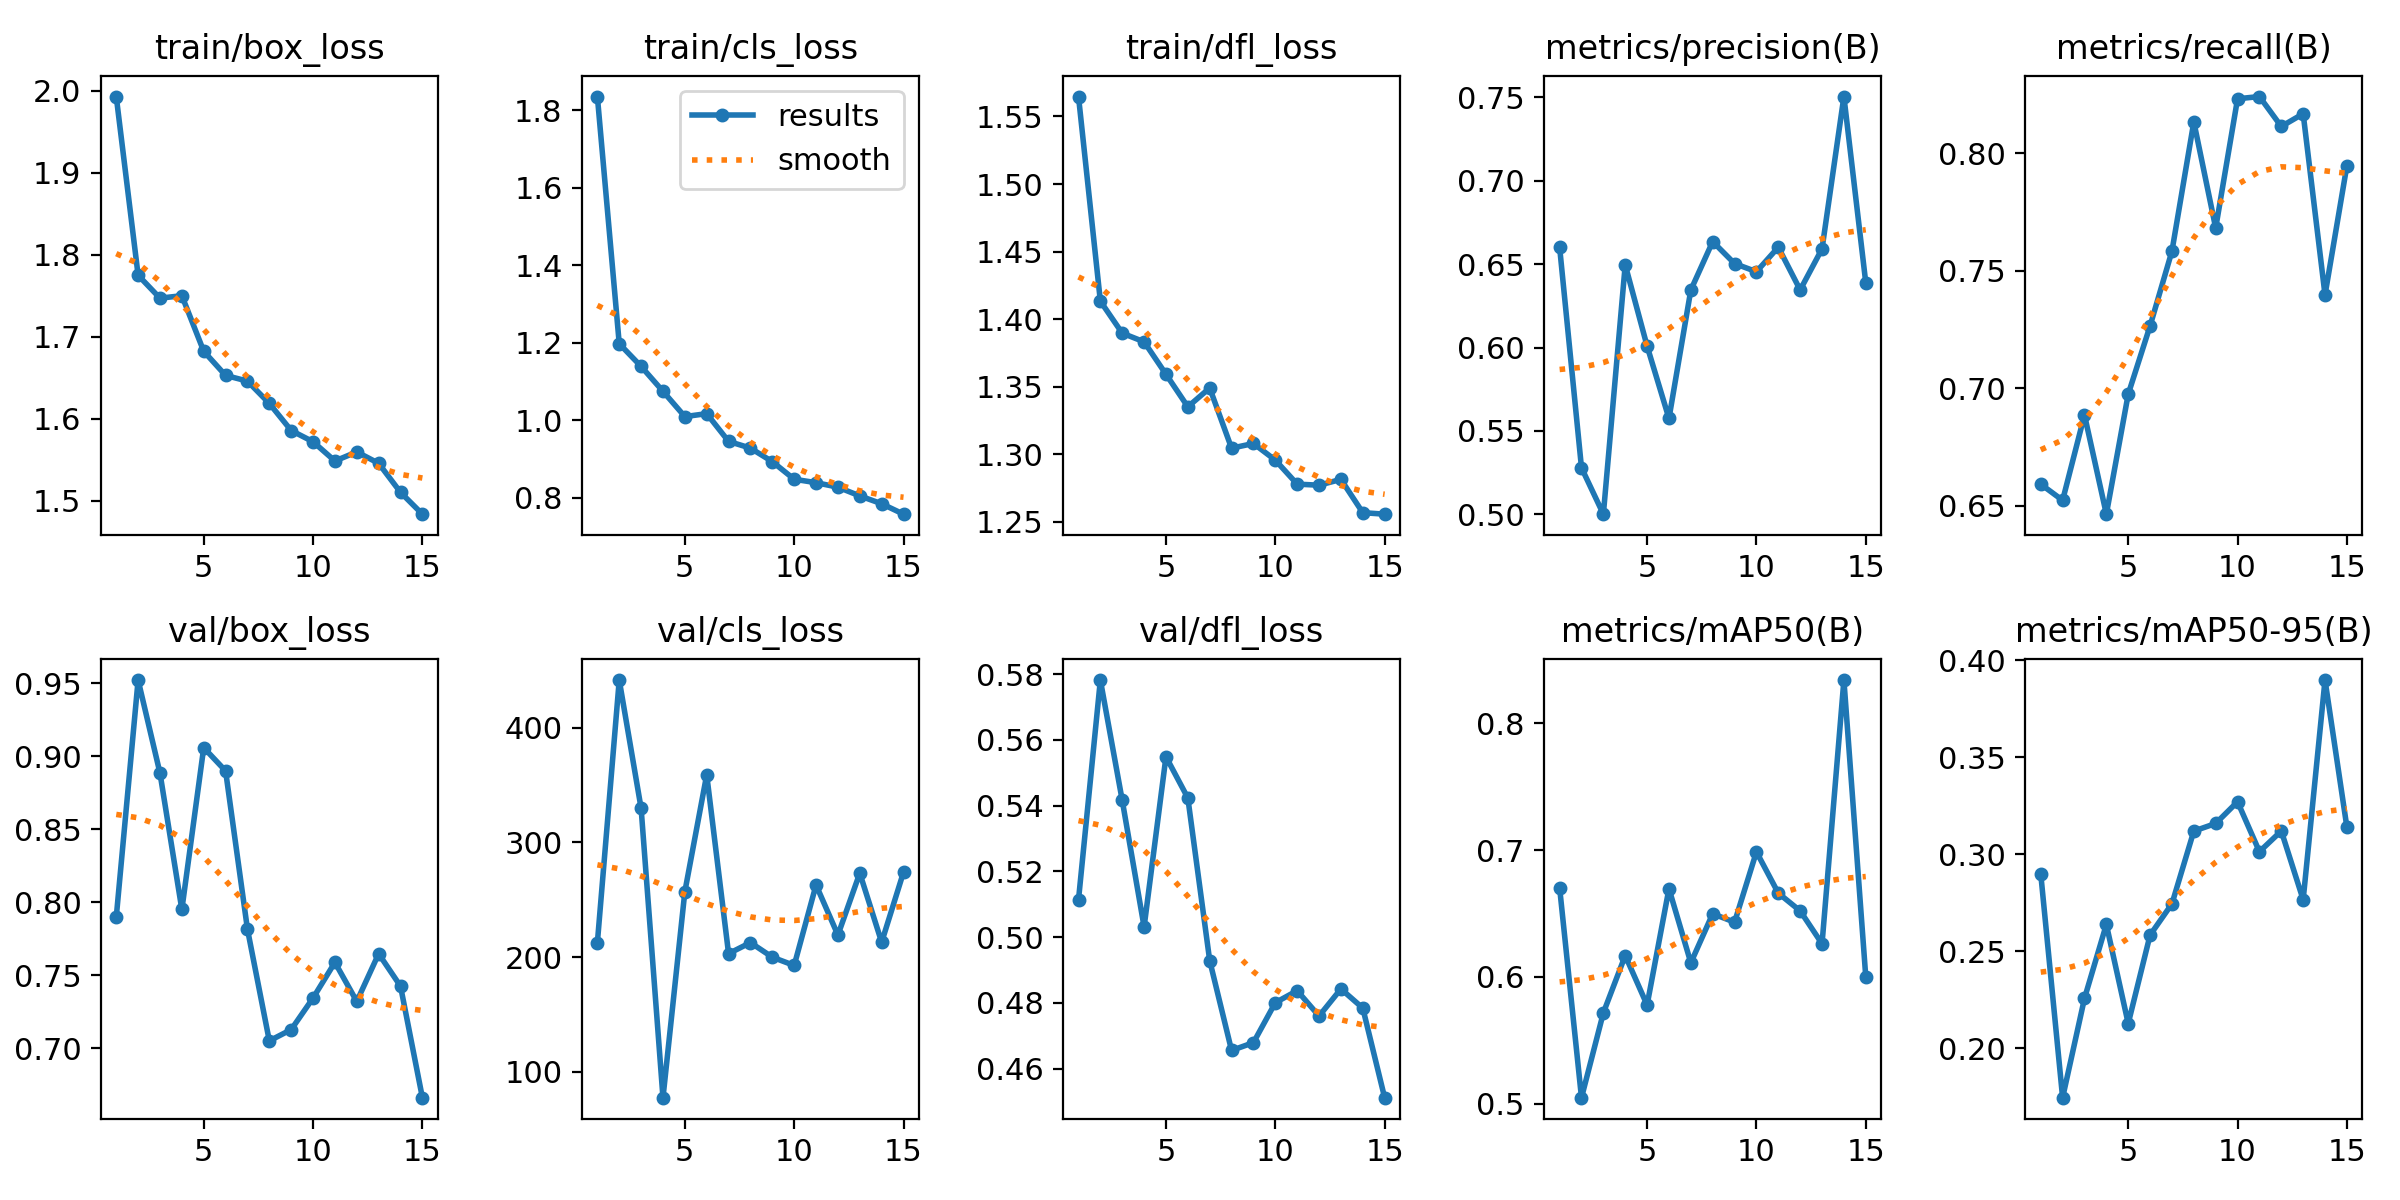

The file beside this chart, header and first rows:
epoch, time, train/box_loss, train/cls_loss, train/dfl_loss, metrics/precision(B), metrics/recall(B), metrics/mAP50(B), metrics/mAP50-95(B), val/box_loss, val/cls_loss, val/dfl_loss, lr/pg0, lr/pg1, lr/pg2
1, 17.19, 1.993, 1.835, 1.565, 0.6601, 0.6591, 0.6703, 0.2899, 0.7897, 212.5, 0.5114, 0.0006583, 0.0006583, 0.0006583
2, 29.12, 1.775, 1.198, 1.413, 0.528, 0.6523, 0.5046, 0.1746, 0.9522, 441.7, 0.5782, 0.001254, 0.001254, 0.001254
3, 40.84, 1.747, 1.139, 1.39, 0.5002, 0.6886, 0.5716, 0.2258, 0.8884, 329.8, 0.5416, 0.001779, 0.001779, 0.001779
4, 52.45, 1.75, 1.075, 1.383, 0.6495, 0.6464, 0.6168, 0.2638, 0.795, 77.27, 0.5031, 0.00168, 0.00168, 0.00168
5, 64.09, 1.682, 1.01, 1.359, 0.6009, 0.6975, 0.5777, 0.2128, 0.9059, 257, 0.5548, 0.001573, 0.001573, 0.001573
6, 75.75, 1.653, 1.017, 1.335, 0.5575, 0.7265, 0.6695, 0.2584, 0.89, 359, 0.5423, 0.001467, 0.001467, 0.001467
7, 87.39, 1.646, 0.9459, 1.349, 0.6345, 0.7583, 0.611, 0.2745, 0.7815, 203, 0.4929, 0.00136, 0.00136, 0.00136
8, 99.05, 1.619, 0.9285, 1.304, 0.6635, 0.8134, 0.6498, 0.3119, 0.705, 212.6, 0.4656, 0.001253, 0.001253, 0.001253
9, 110.7, 1.585, 0.8935, 1.308, 0.6503, 0.7682, 0.6431, 0.3159, 0.7128, 199.9, 0.4679, 0.001147, 0.001147, 0.001147
10, 122.4, 1.572, 0.8482, 1.296, 0.6454, 0.8232, 0.6986, 0.3271, 0.7344, 192.7, 0.4801, 0.00104, 0.00104, 0.00104
11, 134.1, 1.548, 0.8393, 1.278, 0.6601, 0.8241, 0.666, 0.3013, 0.7588, 262.9, 0.4837, 0.0009333, 0.0009333, 0.0009333
12, 145.8, 1.559, 0.8277, 1.277, 0.6345, 0.8114, 0.652, 0.312, 0.732, 219.2, 0.476, 0.0008267, 0.0008267, 0.0008267
13, 157.5, 1.545, 0.8052, 1.281, 0.6591, 0.8168, 0.6261, 0.2766, 0.7647, 273.2, 0.4843, 0.00072, 0.00072, 0.00072
14, 169.2, 1.51, 0.7849, 1.257, 0.7504, 0.7397, 0.8342, 0.3898, 0.7425, 212.9, 0.4784, 0.0006133, 0.0006133, 0.0006133
15, 180.8, 1.483, 0.7581, 1.256, 0.6388, 0.7947, 0.6, 0.314, 0.6661, 274.1, 0.4512, 0.0005067, 0.0005067, 0.0005067
